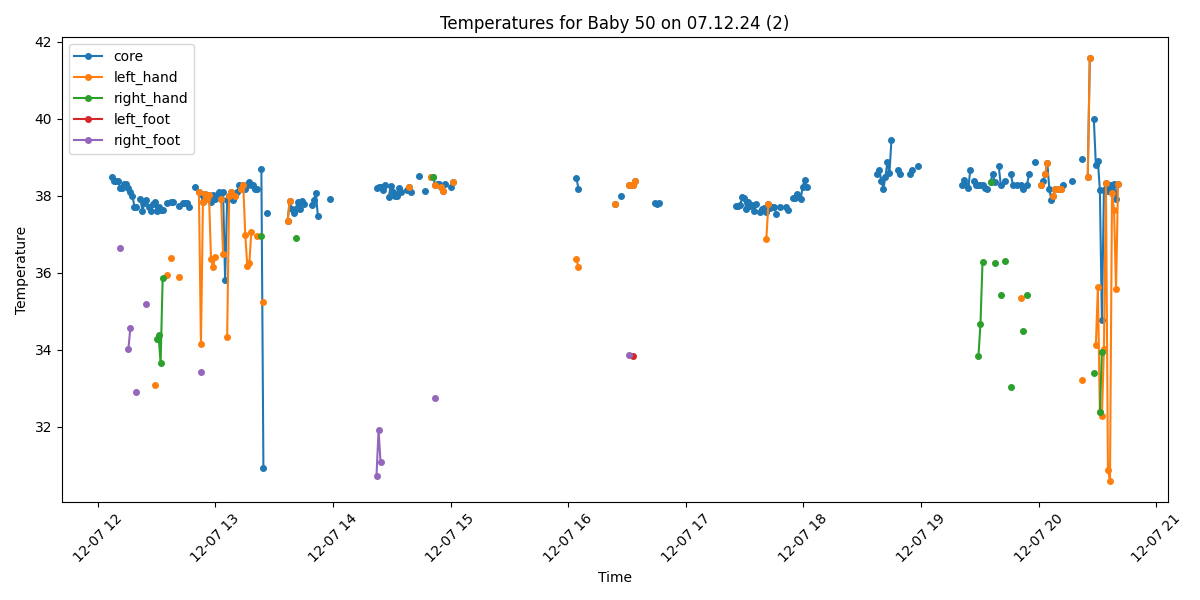

Data behind this chart, as committed beside it:
Process, Image Path, core, left_hand, right_hand, left_foot, right_foot, limbs_avg, core_minus_limbs, diagnosis
False, /data/uabcvmsc/shared/newborn/50/07.12.2…, , , , , , , , 
True, /data/uabcvmsc/shared/newborn/50/07.12.2…, 38.49, , , , , , , Fever
True, /data/uabcvmsc/shared/newborn/50/07.12.2…, 38.39, , , , , , , Fever
True, /data/uabcvmsc/shared/newborn/50/07.12.2…, 38.39, , , , , , , Fever
True, /data/uabcvmsc/shared/newborn/50/07.12.2…, 38.38, , , , , , , Fever
True, /data/uabcvmsc/shared/newborn/50/07.12.2…, 38.2, , , , 36.64, 36.64, 1.56, Fever
True, /data/uabcvmsc/shared/newborn/50/07.12.2…, 38.21, , , , , , , Fever
True, /data/uabcvmsc/shared/newborn/50/07.12.2…, 38.31, , , , , , , Fever
True, /data/uabcvmsc/shared/newborn/50/07.12.2…, 38.32, , , , , , , Fever
True, /data/uabcvmsc/shared/newborn/50/07.12.2…, 38.21, , , , 34.01, 34.01, 4.2, Fever and Peripheral shutdown
True, /data/uabcvmsc/shared/newborn/50/07.12.2…, 38.1, , , , 34.58, 34.58, 3.52, Fever and Peripheral shutdown
True, /data/uabcvmsc/shared/newborn/50/07.12.2…, 38.01, , , , , , , Fever
True, /data/uabcvmsc/shared/newborn/50/07.12.2…, 37.72, , , , , , , Fever
True, /data/uabcvmsc/shared/newborn/50/07.12.2…, 37.72, , , , 32.91, 32.91, 4.81, Fever and Peripheral shutdown
False, /data/uabcvmsc/shared/newborn/50/07.12.2…, , , , , , , , 
True, /data/uabcvmsc/shared/newborn/50/07.12.2…, 37.91, , , , , , , Fever
True, /data/uabcvmsc/shared/newborn/50/07.12.2…, 37.62, , , , , , , Fever
True, /data/uabcvmsc/shared/newborn/50/07.12.2…, 37.81, , , , , , , Fever
True, /data/uabcvmsc/shared/newborn/50/07.12.2…, 37.9, , , , 35.18, 35.18, 2.72, Fever and Peripheral shutdown
True, /data/uabcvmsc/shared/newborn/50/07.12.2…, 37.7, , , , , , , Fever
True, /data/uabcvmsc/shared/newborn/50/07.12.2…, 37.6, , , , , , , Fever
True, /data/uabcvmsc/shared/newborn/50/07.12.2…, 37.79, , , , , , , Fever
True, /data/uabcvmsc/shared/newborn/50/07.12.2…, 37.83, 33.08, , , , 33.08, 4.75, Fever and Peripheral shutdown
True, /data/uabcvmsc/shared/newborn/50/07.12.2…, 37.62, , 34.29, , , 34.29, 3.33, Fever and Peripheral shutdown
True, /data/uabcvmsc/shared/newborn/50/07.12.2…, 37.72, , 34.39, , , 34.39, 3.33, Fever and Peripheral shutdown
True, /data/uabcvmsc/shared/newborn/50/07.12.2…, 37.63, , 33.65, , , 33.65, 3.98, Fever and Peripheral shutdown
True, /data/uabcvmsc/shared/newborn/50/07.12.2…, 37.64, , 35.86, , , 35.86, 1.78, Fever
False, /data/uabcvmsc/shared/newborn/50/07.12.2…, , , , , , , , 
True, /data/uabcvmsc/shared/newborn/50/07.12.2…, 37.82, 35.94, , , , 35.94, 1.88, Fever
False, /data/uabcvmsc/shared/newborn/50/07.12.2…, , , , , , , , 
True, /data/uabcvmsc/shared/newborn/50/07.12.2…, 37.83, 36.39, , , , 36.39, 1.44, Fever
True, /data/uabcvmsc/shared/newborn/50/07.12.2…, 37.83, , , , , , , Fever
False, /data/uabcvmsc/shared/newborn/50/07.12.2…, , , , , , , , 
False, /data/uabcvmsc/shared/newborn/50/07.12.2…, , , , , , , , 
True, /data/uabcvmsc/shared/newborn/50/07.12.2…, 37.73, 35.9, , , , 35.9, 1.83, Fever
False, /data/uabcvmsc/shared/newborn/50/07.12.2…, , , , , , , , 
True, /data/uabcvmsc/shared/newborn/50/07.12.2…, 37.82, , , , , , , Fever
True, /data/uabcvmsc/shared/newborn/50/07.12.2…, 37.82, , , , , , , Fever
True, /data/uabcvmsc/shared/newborn/50/07.12.2…, 37.82, , , , , , , Fever
True, /data/uabcvmsc/shared/newborn/50/07.12.2…, 37.72, , , , , , , Fever
False, /data/uabcvmsc/shared/newborn/50/07.12.2…, , , , , , , , 
True, /data/uabcvmsc/shared/newborn/50/07.12.2…, , , , , , , , No core temperature
True, /data/uabcvmsc/shared/newborn/50/07.12.2…, 38.22, , , , , , , Fever
True, /data/uabcvmsc/shared/newborn/50/07.12.2…, , , , , , , , No core temperature
True, /data/uabcvmsc/shared/newborn/50/07.12.2…, 38.11, 38.11, , , , 38.11, 0.0, Fever
True, /data/uabcvmsc/shared/newborn/50/07.12.2…, 38.04, 34.14, , , 33.42, 33.78, 4.26, Fever and Peripheral shutdown
True, /data/uabcvmsc/shared/newborn/50/07.12.2…, 37.83, 37.83, , , , 37.83, 0.0, Fever
True, /data/uabcvmsc/shared/newborn/50/07.12.2…, 38.04, 38.04, , , , 38.04, 0.0, Fever
True, /data/uabcvmsc/shared/newborn/50/07.12.2…, 37.93, 37.93, , , , 37.93, 0.0, Fever
True, /data/uabcvmsc/shared/newborn/50/07.12.2…, 38.03, 38.03, , , , 38.03, 0.0, Fever
True, /data/uabcvmsc/shared/newborn/50/07.12.2…, 37.83, 36.37, , , , 36.37, 1.46, Fever
True, /data/uabcvmsc/shared/newborn/50/07.12.2…, 38.02, 36.14, , , , 36.14, 1.88, Fever
True, /data/uabcvmsc/shared/newborn/50/07.12.2…, 37.92, 36.42, , , , 36.42, 1.5, Fever
True, /data/uabcvmsc/shared/newborn/50/07.12.2…, 38.02, , , , , , , Fever
True, /data/uabcvmsc/shared/newborn/50/07.12.2…, 38.11, , , , , , , Fever
True, /data/uabcvmsc/shared/newborn/50/07.12.2…, 37.91, 37.91, , , , 37.91, 0.0, Fever
True, /data/uabcvmsc/shared/newborn/50/07.12.2…, 38.09, 36.49, , , , 36.49, 1.6, Fever
True, /data/uabcvmsc/shared/newborn/50/07.12.2…, 35.81, , , , , , , Normal
True, /data/uabcvmsc/shared/newborn/50/07.12.2…, 37.9, 34.33, , , , 34.33, 3.57, Fever and Peripheral shutdown
True, /data/uabcvmsc/shared/newborn/50/07.12.2…, 38.0, 38.0, , , , 38.0, 0.0, Fever
... 440 more rows
